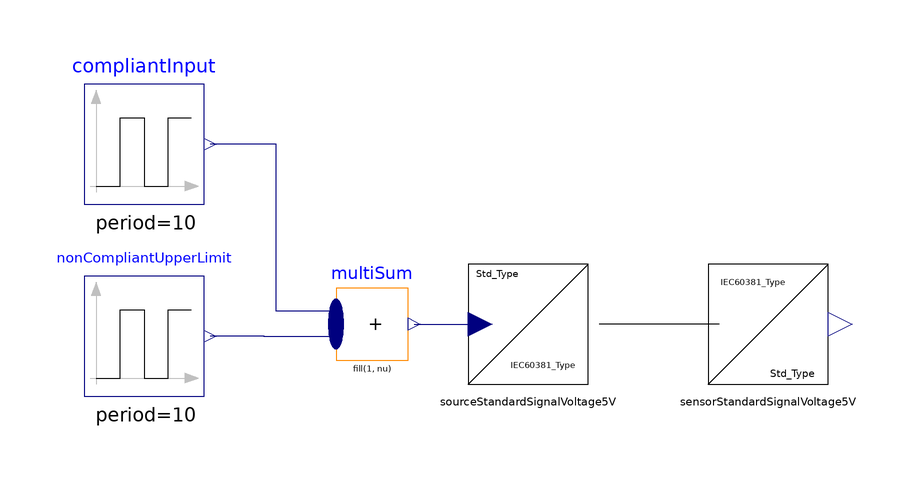

The Modelica model whose source follows is shown above as a component diagram (icons at their Placement, wires along their Line points).

model TesterStandardSignalVoltage5V
    extends Modelica.Icons.Example;
    Modelica.Blocks.Sources.Pulse compliantInput(
      width=50,
      period=10,
      nperiod=1,
      startTime=5,
      amplitude=2,
      offset=3) "Sources sending compliant inputs"
      annotation (Placement(transformation(extent={{-84,20},{-64,40}})));
    Modelica.Blocks.Sources.Pulse nonCompliantUpperLimit(
      width=50,
      nperiod=1,
      period=10,
      startTime=20,
      amplitude=6) "Non compliant input for upper limit"
      annotation (Placement(transformation(extent={{-84,-12},{-64,8}})));
    Modelica.Blocks.Math.MultiSum multiSum(nu=2)
      annotation (Placement(transformation(extent={{-42,-6},{-30,6}})));
    Sensors.Voltage.SensorStandardSignalVoltage5V sensorStandardSignalVoltage5V
      annotation (Placement(transformation(extent={{20,-10},{40,10}})));
    Sources.Voltage.SourceStandardSignalVoltage5V sourceStandardSignalVoltage5V
      annotation (Placement(transformation(extent={{-20,-10},{0,10}})));
      equation
    connect(multiSum.u[1], compliantInput.y)
      annotation (Line(points={{-42,2.1},{-52,2.1},{-52,30},{-63,30}}, color={0,0,127}));
    connect(multiSum.u[2], nonCompliantUpperLimit.y)
      annotation (Line(points={{-42,-2.1},{-54,-2.1},{-54,-2},{-63,-2}}, color={0,0,127}));
    connect(multiSum.y, sourceStandardSignalVoltage5V.u)
      annotation (Line(points={{-28.98,0},{-18,0}}, color={0,0,127}));
    connect(sensorStandardSignalVoltage5V.U, sourceStandardSignalVoltage5V.U)
      annotation (Line(points={{21.9,0},{1.9,0}}));
      end TesterStandardSignalVoltage5V;